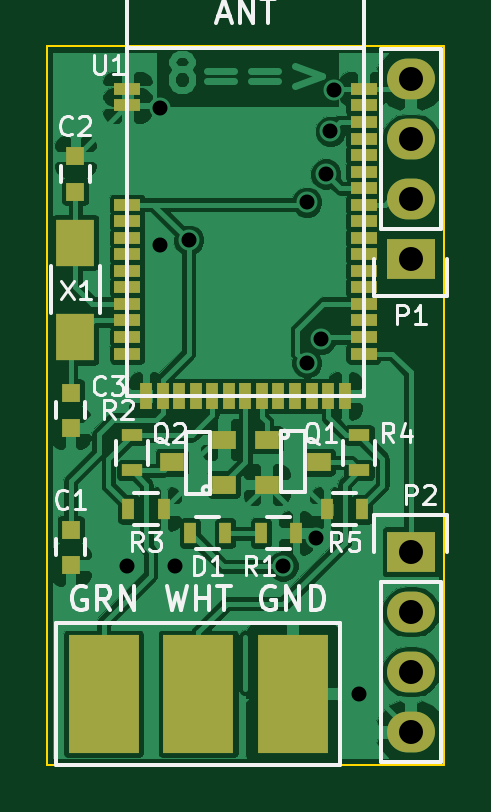
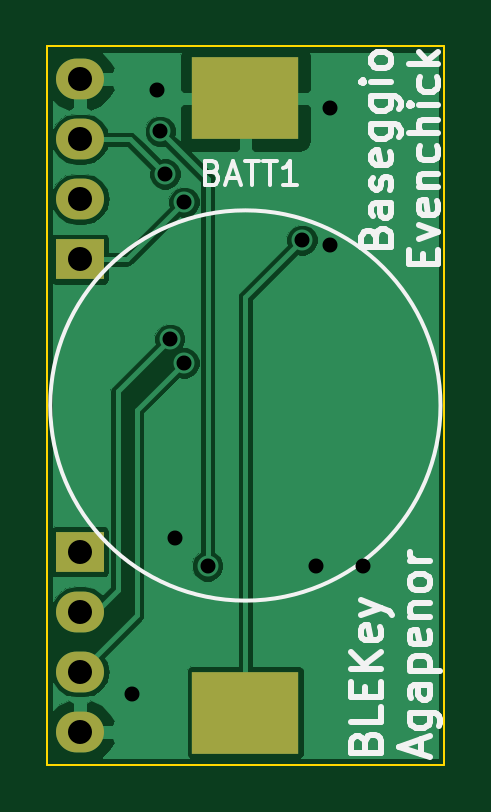
Circuit board: 8 layer files. Board 16.8 x 30.4 mm.
- bottom_copper: weigand-B_Cu.gbl (19384 bytes)
- bottom_mask: weigand-B_Mask.gbs (624 bytes)
- bottom_silk: weigand-B_SilkS.gbo (10488 bytes)
- outline: weigand-Edge_Cuts.gbr (516 bytes)
- top_copper: weigand-F_Cu.gtl (80892 bytes)
- top_mask: weigand-F_Mask.gts (2644 bytes)
- top_silk: weigand-F_SilkS.gto (14727 bytes)
- drill: weigand.drl (540 bytes)

=== bottom_copper: weigand-B_Cu.gbl (19384 bytes, source omitted) ===
=== bottom_mask: weigand-B_Mask.gbs ===
%FSLAX46Y46*%
G04 Gerber Fmt 4.6, Leading zero omitted, Abs format (unit mm)*
G04 Created by KiCad (PCBNEW (2014-10-22 BZR 5216)-product) date Thu 04 Jun 2015 03:27:15 PM EDT*
%MOMM*%
G01*
G04 APERTURE LIST*
%ADD10C,0.100000*%
%ADD11R,4.500000X3.500000*%
%ADD12R,2.032000X1.727200*%
%ADD13O,2.032000X1.727200*%
G04 APERTURE END LIST*
D10*
D11*
X171400000Y-117000000D03*
X171400000Y-91000000D03*
D12*
X178400000Y-97800000D03*
D13*
X178400000Y-95260000D03*
X178400000Y-92720000D03*
X178400000Y-90180000D03*
D12*
X178400000Y-110200000D03*
D13*
X178400000Y-112740000D03*
X178400000Y-115280000D03*
X178400000Y-117820000D03*
M02*

=== bottom_silk: weigand-B_SilkS.gbo (10488 bytes, source omitted) ===
=== outline: weigand-Edge_Cuts.gbr ===
%FSLAX46Y46*%
G04 Gerber Fmt 4.6, Leading zero omitted, Abs format (unit mm)*
G04 Created by KiCad (PCBNEW (2014-10-22 BZR 5216)-product) date Thu 04 Jun 2015 03:27:15 PM EDT*
%MOMM*%
G01*
G04 APERTURE LIST*
%ADD10C,0.100000*%
G04 APERTURE END LIST*
D10*
X163000000Y-119200000D02*
X163000000Y-104200000D01*
X179800000Y-119200000D02*
X163000000Y-119200000D01*
X179800000Y-88800000D02*
X179800000Y-119200000D01*
X163000000Y-88800000D02*
X179800000Y-88800000D01*
X163000000Y-104200000D02*
X163000000Y-88800000D01*
M02*

=== top_copper: weigand-F_Cu.gtl (80892 bytes, source omitted) ===
=== top_mask: weigand-F_Mask.gts ===
%FSLAX46Y46*%
G04 Gerber Fmt 4.6, Leading zero omitted, Abs format (unit mm)*
G04 Created by KiCad (PCBNEW (2014-10-22 BZR 5216)-product) date Thu 04 Jun 2015 03:27:15 PM EDT*
%MOMM*%
G01*
G04 APERTURE LIST*
%ADD10C,0.100000*%
%ADD11R,0.750000X0.800000*%
%ADD12R,0.500000X0.900000*%
%ADD13R,3.000000X5.000000*%
%ADD14R,2.032000X1.727200*%
%ADD15O,2.032000X1.727200*%
%ADD16R,1.000760X0.800100*%
%ADD17R,0.900000X0.500000*%
%ADD18R,0.500000X1.100000*%
%ADD19R,1.100000X0.500000*%
%ADD20R,1.600000X2.000000*%
G04 APERTURE END LIST*
D10*
D11*
X164000000Y-110750000D03*
X164000000Y-109250000D03*
X164200000Y-94950000D03*
X164200000Y-93450000D03*
X164000000Y-103450000D03*
X164000000Y-104950000D03*
D12*
X169050000Y-109400000D03*
X170550000Y-109400000D03*
D13*
X169400000Y-116200000D03*
X165400000Y-116200000D03*
X173400000Y-116200000D03*
D14*
X178400000Y-97800000D03*
D15*
X178400000Y-95260000D03*
X178400000Y-92720000D03*
X178400000Y-90180000D03*
D16*
X174499820Y-106400000D03*
X172300180Y-107352500D03*
X172300180Y-105447500D03*
X168300180Y-106400000D03*
X170499820Y-105447500D03*
X170499820Y-107352500D03*
D12*
X172050000Y-109400000D03*
X173550000Y-109400000D03*
D17*
X166600000Y-106750000D03*
X166600000Y-105250000D03*
D12*
X166450000Y-108400000D03*
X167950000Y-108400000D03*
D17*
X176200000Y-106750000D03*
X176200000Y-105250000D03*
D12*
X176350000Y-108400000D03*
X174850000Y-108400000D03*
D18*
X167200000Y-103600000D03*
X167900000Y-103600000D03*
X168600000Y-103600000D03*
X169300000Y-103600000D03*
X170000000Y-103600000D03*
X170700000Y-103600000D03*
X171400000Y-103600000D03*
X172100000Y-103600000D03*
X172800000Y-103600000D03*
X173500000Y-103600000D03*
X174200000Y-103600000D03*
X174900000Y-103600000D03*
X175600000Y-103600000D03*
D19*
X166400000Y-90600000D03*
X166400000Y-91300000D03*
X176400000Y-101800000D03*
X176400000Y-101100000D03*
X176400000Y-100400000D03*
X176400000Y-99700000D03*
X176400000Y-99000000D03*
X176400000Y-98300000D03*
X176400000Y-97600000D03*
X176400000Y-96900000D03*
X176400000Y-96200000D03*
X176400000Y-95500000D03*
X176400000Y-94800000D03*
X176400000Y-94100000D03*
X176400000Y-93400000D03*
X176400000Y-92700000D03*
X176400000Y-92000000D03*
X176400000Y-91300000D03*
X176400000Y-90600000D03*
X166400000Y-95500000D03*
X166400000Y-96200000D03*
X166400000Y-96900000D03*
X166400000Y-97600000D03*
X166400000Y-98300000D03*
X166400000Y-99000000D03*
X166400000Y-99700000D03*
X166400000Y-100400000D03*
X166400000Y-101100000D03*
X166400000Y-101800000D03*
D14*
X178400000Y-110200000D03*
D15*
X178400000Y-112740000D03*
X178400000Y-115280000D03*
X178400000Y-117820000D03*
D20*
X164200000Y-97100000D03*
X164200000Y-101100000D03*
M02*

=== top_silk: weigand-F_SilkS.gto (14727 bytes, source omitted) ===
=== drill: weigand.drl ===
M48
;DRILL file {kicad (2014-10-22 BZR 5216)-product} date Thu 04 Jun 2015 03:27:17 PM EDT
;FORMAT={-:-/ absolute / inch / decimal}
FMAT,2
INCH,TZ
T1C0.025
T2C0.040
%
G90
G05
M72
T1
X6.5512Y-4.3622
X6.6063Y-3.5984
X6.6063Y-3.8268
X6.6299Y-4.3622
X6.6535Y-3.8189
X6.811Y-4.3622
X6.8504Y-3.7559
X6.8504Y-4.0236
X6.8661Y-4.315
X6.874Y-3.9843
X6.8819Y-3.7087
X6.8898Y-3.6378
X6.8957Y-3.5689
X6.937Y-4.5748
T2
X7.0236Y-3.5504
X7.0236Y-3.6504
X7.0236Y-3.7504
X7.0236Y-3.8504
X7.0236Y-4.3386
X7.0236Y-4.4386
X7.0236Y-4.5386
X7.0236Y-4.6386
T0
M30

